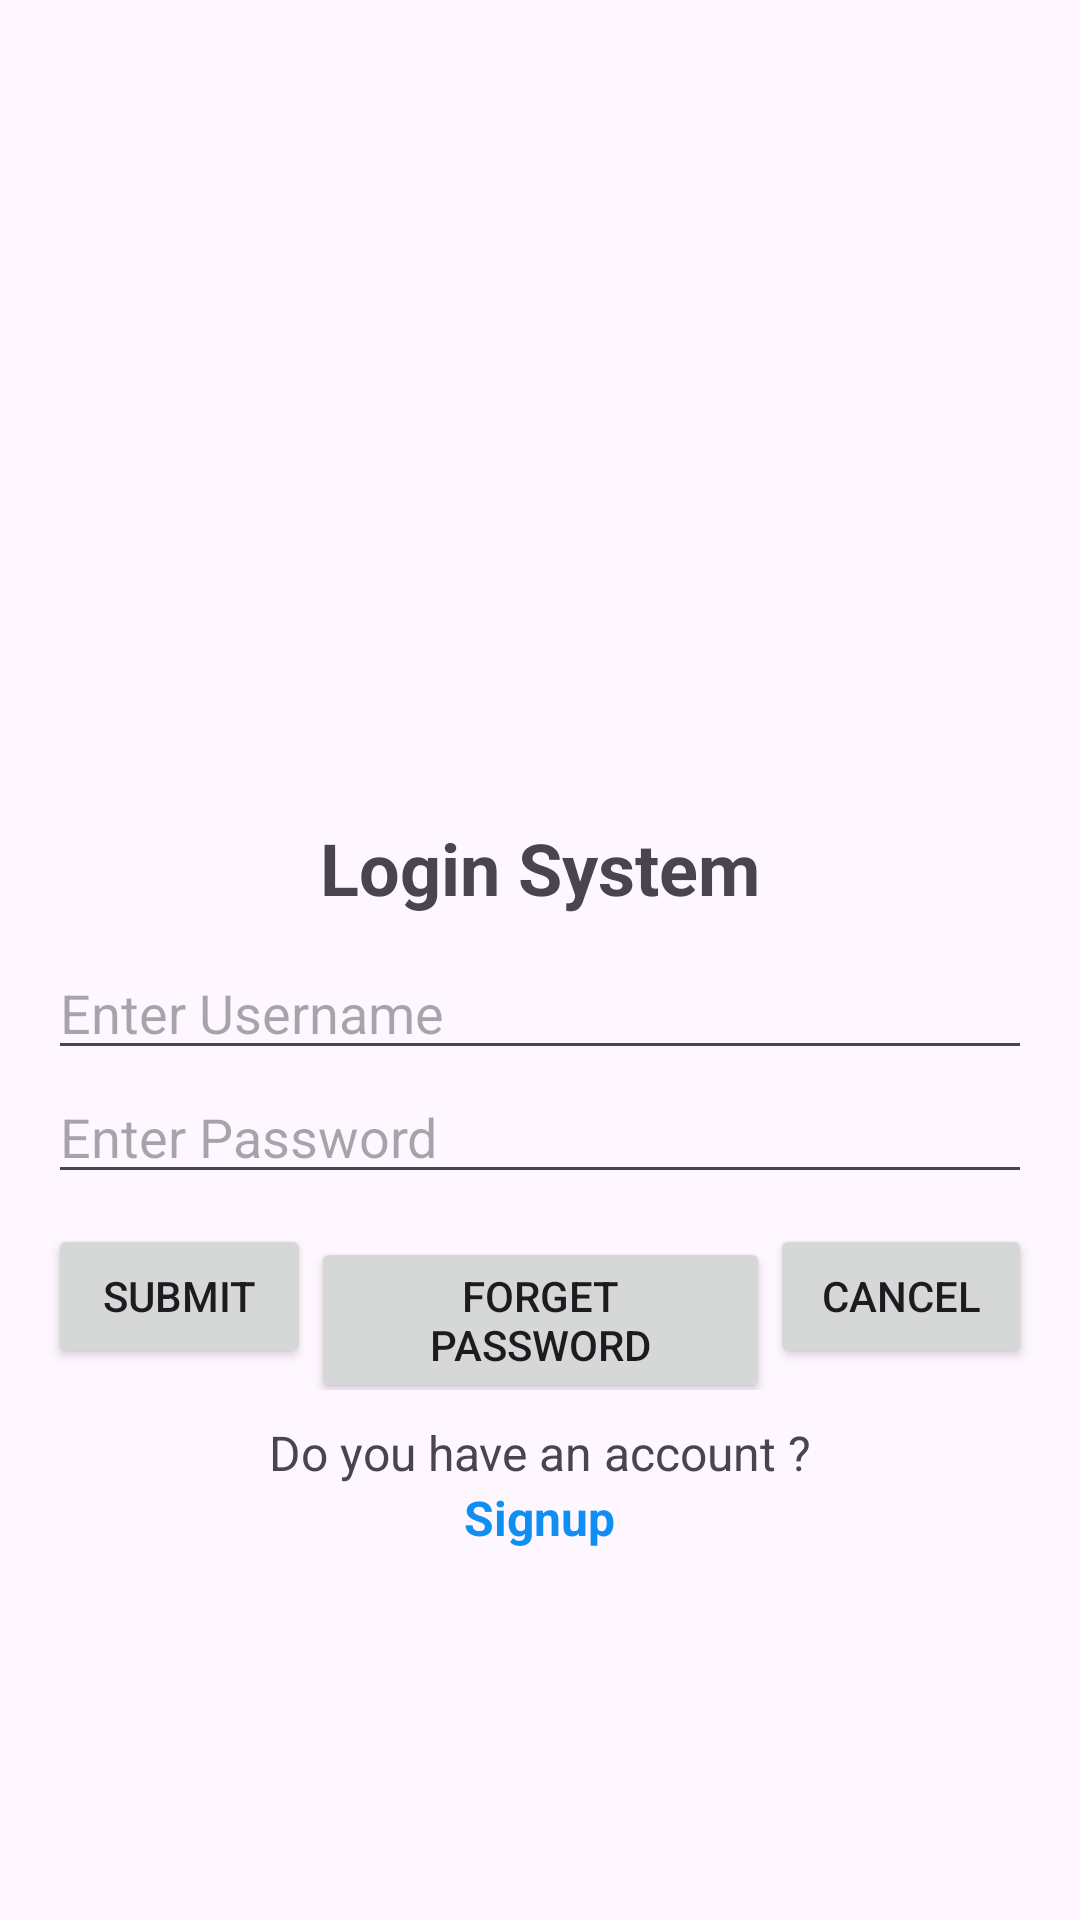

Produce the Android XML layout that renders to this screen, including the resource entries it uses.
<!-- AndroidManifest.xml: application theme Theme.IT0608Android -->
<!-- res/layout/activity_linear_layout_demo_login.xml -->
<?xml version="1.0" encoding="utf-8"?>
<LinearLayout xmlns:android="http://schemas.android.com/apk/res/android"
    android:orientation="vertical"
    android:layout_width="match_parent"
    android:layout_height="match_parent"
    android:padding="16dp"
    android:gravity="center">
    <ImageView
        android:layout_width="150dp"
        android:layout_height="150dp"
        android:src="@drawable/logo"/>
    <TextView
        android:layout_width="wrap_content"
        android:layout_height="wrap_content"
        android:text="Login System"
        android:textStyle="bold"
        android:textSize="24sp"/>
    <EditText
        android:layout_width="match_parent"
        android:layout_height="wrap_content"
        android:hint="Enter Username"
        android:inputType="text"
        android:layout_marginTop="10dp"
        android:id="@+id/edtUser"/>
    <EditText
        android:layout_width="match_parent"
        android:layout_height="wrap_content"
        android:hint="Enter Password"
        android:inputType="textPassword"
        android:id="@+id/edtPass"/>
    <LinearLayout
        android:layout_width="match_parent"
        android:layout_height="wrap_content"
        android:orientation="horizontal"
        android:weightSum="3"
        android:layout_marginTop="10dp">
        <Button
            android:layout_width="wrap_content"
            android:layout_height="wrap_content"
            android:layout_weight="1"
            android:text="Submit"
            android:id="@+id/btnLogin"/>
        <Button
            android:layout_width="wrap_content"
            android:layout_height="wrap_content"
            android:layout_weight="1"
            android:text="Forget password"/>
        <Button
            android:layout_width="wrap_content"
            android:layout_height="wrap_content"
            android:layout_weight="1"
            android:text="Cancel"/>
    </LinearLayout>
    <TextView
        android:layout_width="wrap_content"
        android:layout_height="wrap_content"
        android:text="@string/do_you_have_an_account"
        android:textSize="16sp"
        android:layout_marginTop="10dp"/>
    <TextView
        android:layout_width="wrap_content"
        android:layout_height="wrap_content"
        android:text="@string/signup"
        android:textSize="16sp"
        android:textStyle="bold"
        android:textColor="#0F8EF3"
        android:id="@+id/tvSignup"/>
</LinearLayout>
<!-- resources referenced by this layout -->
<resources>
  <string name="do_you_have_an_account">Do you have an account ?</string>
  <string name="signup">Signup</string>
  <style name="Theme.IT0608Android" parent="Base.Theme.IT0608Android" />
  <style name="Base.Theme.IT0608Android" parent="Theme.Material3.DayNight.NoActionBar">
          
          
      </style>
</resources>
